Run: headless pygame with SDL's dummy video driver; simulated clock (each Clock.tick advances the game by its frame time, no real sleeping); random seed 0; keys injected as events and as key.get_pressed() state; mouse plan: one left click at the window centre at the start of phase 2, then a move to the lower-right quarter at the start of phase 3.
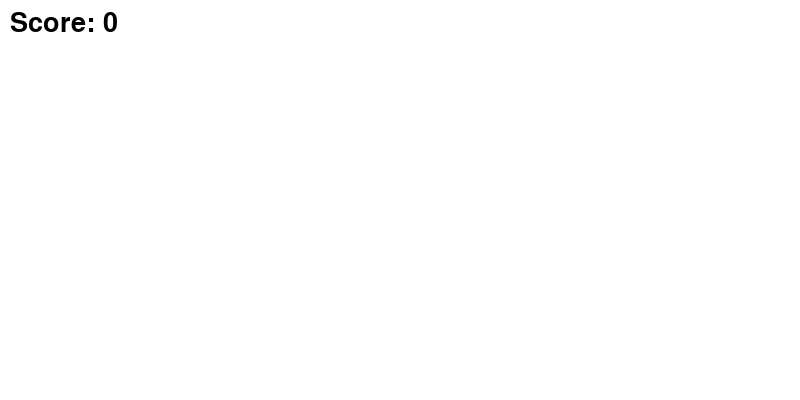
Frame 1 of 4 · flips 1–60 · no input
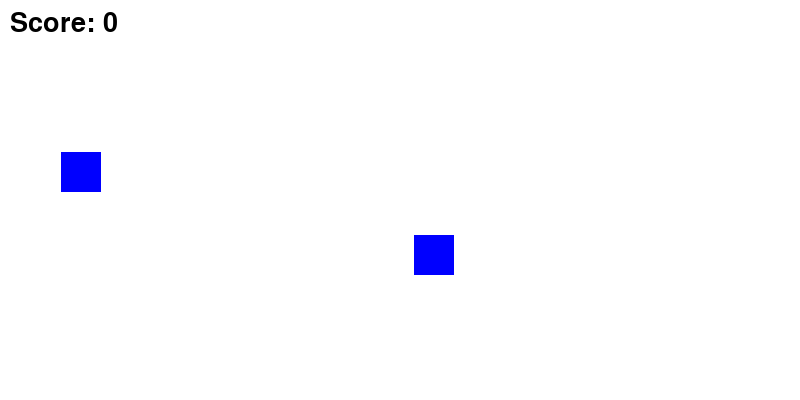
Frame 2 of 4 · flips 61–180 · clicked the window centre · tapped SPACE, RETURN · held RIGHT (→), D
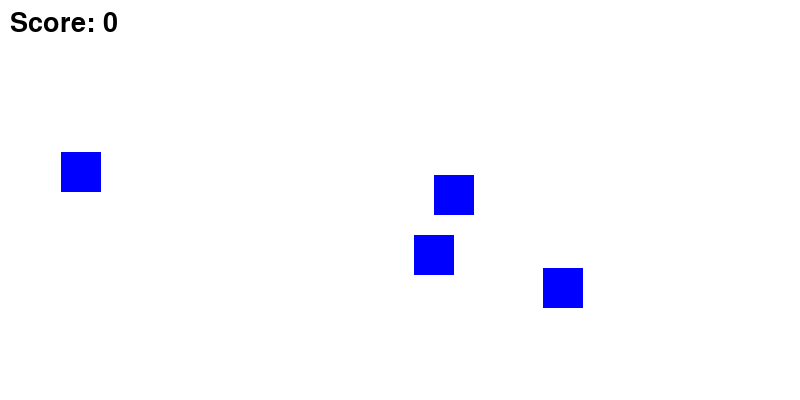
Frame 3 of 4 · flips 181–300 · moved the mouse to the lower-right quarter · held DOWN (↓), S
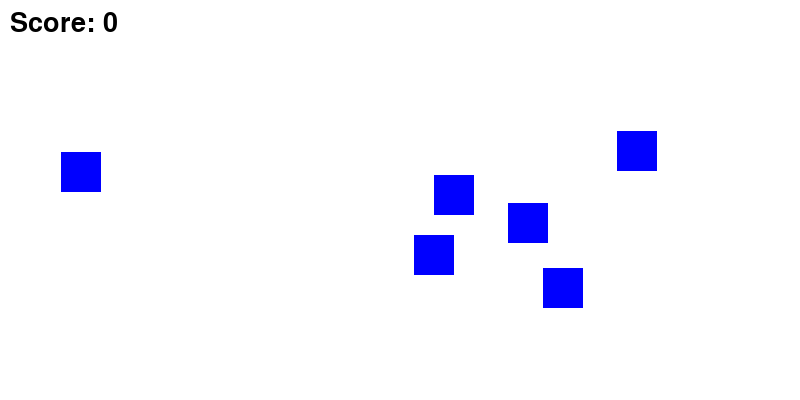
Frame 4 of 4 · flips 301–420 · held LEFT (←), A, UP (↑), W

The pygame program that drew these frames:

import pygame
import sys
import random

# 1. 초기화 및 기본 세팅
pygame.init()
SCREEN_WIDTH = 800
SCREEN_HEIGHT = 400
screen = pygame.display.set_mode((SCREEN_WIDTH, SCREEN_HEIGHT))
pygame.display.set_caption("시현이의 마우스 클릭 사냥 게임")
clock = pygame.time.Clock()

# 2. 목표 오브젝트들을 담을 '보관함(리스트)' 만들기
targets = []

# 3. 시간 측정 및 점수 변수 설정
last_spawn_time = pygame.time.get_ticks() 
spawn_delay = 1000  # 1초 간격
score = 0

# 4. 폰트 세팅
game_font = pygame.font.SysFont(None, 40)

running = True
while running:
    clock.tick(60)
    screen.fill((255, 255, 255))  # 바탕을 하얗게 지우기
    
    # [현재 시간 체크 및 1초 간격 랜덤 생성]
    current_time = pygame.time.get_ticks()
    if current_time - last_spawn_time > spawn_delay:
        random_x = random.randint(20, SCREEN_WIDTH - 60)
        random_y = random.randint(20, SCREEN_HEIGHT - 60)
        
        new_target = pygame.Rect(random_x, random_y, 40, 40)
        targets.append(new_target)
        last_spawn_time = current_time

    # 🖌️ [오브젝트 그리기]
    # 모든 목표물(파란색) 그리기
    for target in targets:
        pygame.draw.rect(screen, (0, 0, 255), target)
        
    # 점수 텍스트 화면에 그리기
    score_surface = game_font.render(f"Score: {score}", True, (0, 0, 0))
    screen.blit(score_surface, (10, 10))

    # 📥 [이벤트 처리 및 마우스 클릭 감지]
    for event in pygame.event.get():
        if event.type == pygame.QUIT:
            running = False
            
        # 🖱️ 사용자가 마우스 버튼을 딱 누른 순간을 감지!
        if event.type == pygame.MOUSEBUTTONDOWN:
            # event.pos는 클릭한 마우스의 (X, Y) 좌표를 가지고 있습니다.
            
            # 보관함(리스트)에 있는 모든 목표물을 하나씩 검사
            for target in targets[:]:
                # 🎯 클릭한 마우스 좌표가 이 목표물 사각형 안에 들어가 있다면?
                if target.collidepoint(event.pos):
                    targets.remove(target)  # 목표물 제거!
                    score += 1             # 점수 1점 증가!
                    break                  # 한 번 클릭에 사각형 하나만 지우도록 브레이크

    # 화면 새로고침
    pygame.display.flip()

pygame.quit()
sys.exit()
